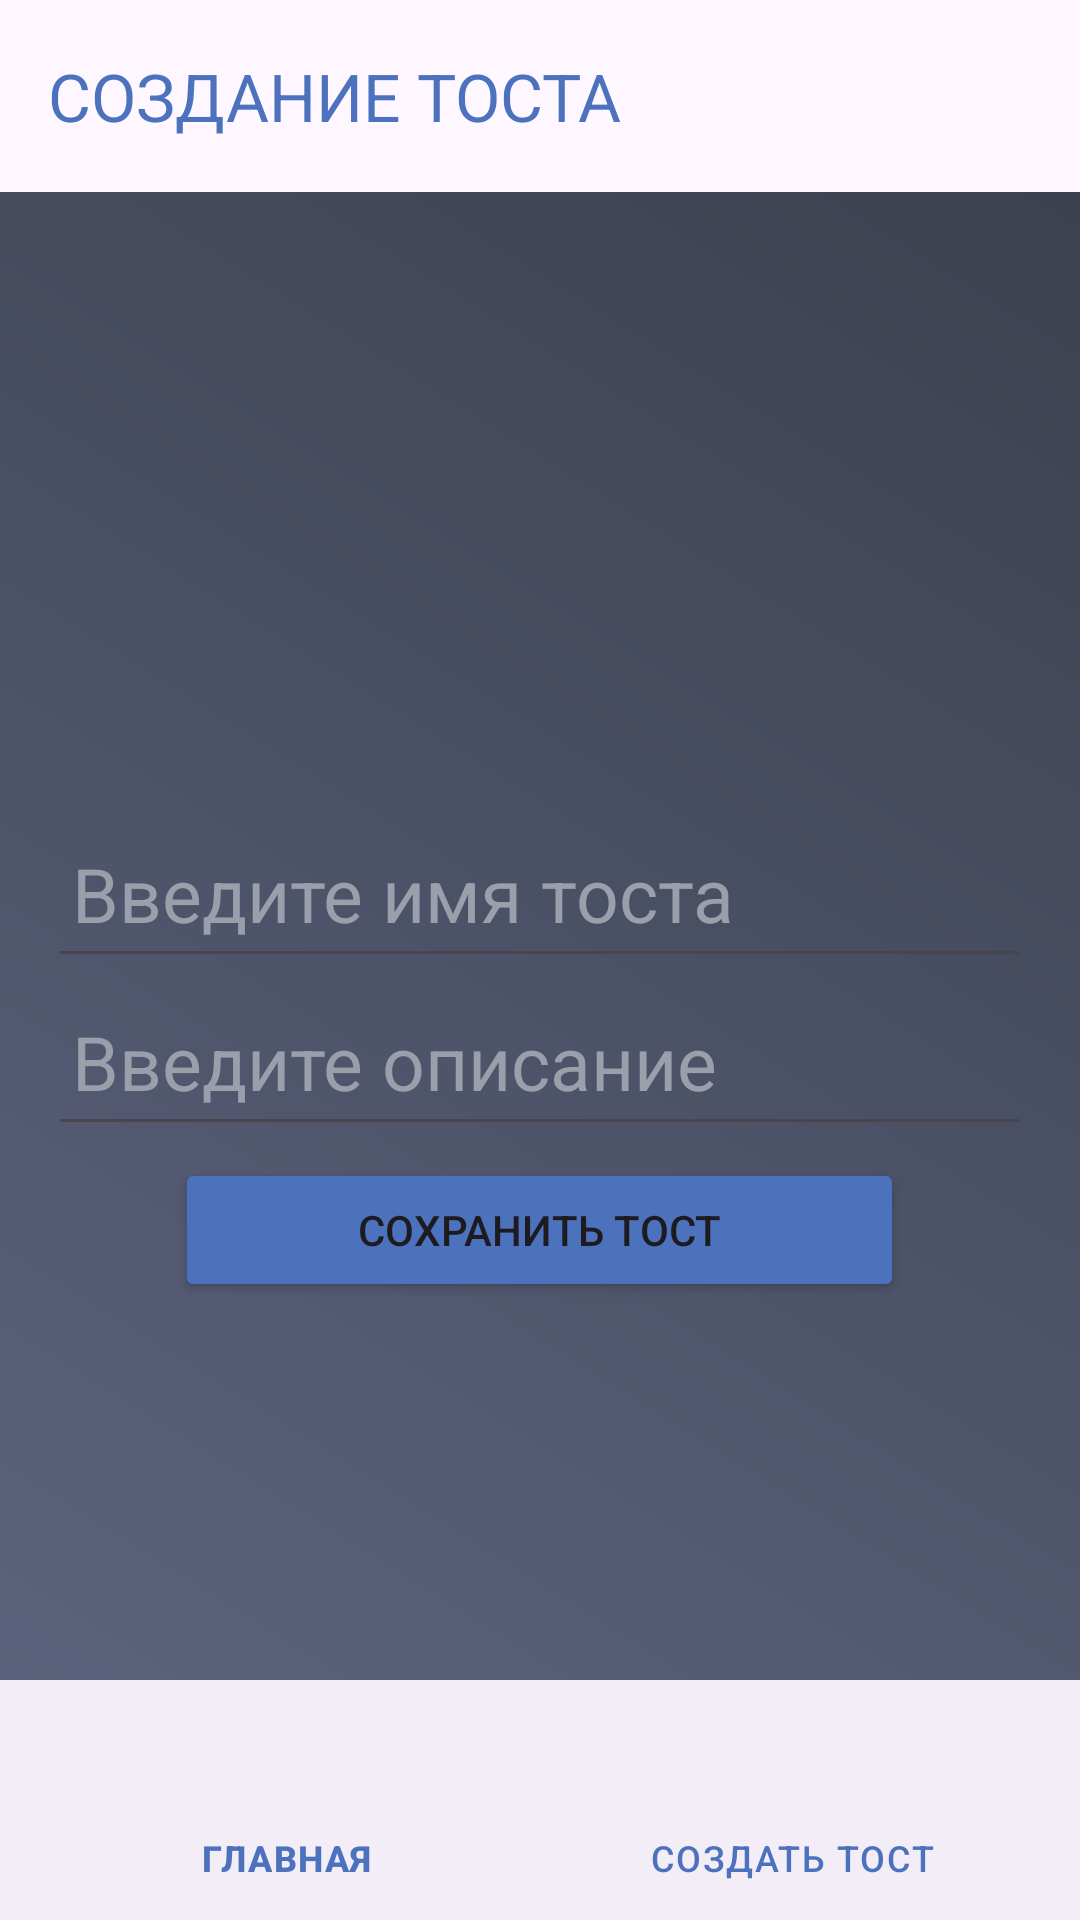

This screen was rendered from an Android layout file. Write that file and the resources it references.
<!-- AndroidManifest.xml: application theme Theme.CollectionToasts -->
<!-- res/layout/activity_create_toast.xml -->
<?xml version="1.0" encoding="utf-8"?>
<androidx.coordinatorlayout.widget.CoordinatorLayout
    xmlns:android="http://schemas.android.com/apk/res/android"
    xmlns:app="http://schemas.android.com/apk/res-auto"
    xmlns:tools="http://schemas.android.com/tools"
    android:layout_width="match_parent"
    android:layout_height="match_parent"
    android:fitsSystemWindows="true"
    android:background="@color/white"
    tools:context=".MainActivity">

    <com.google.android.material.appbar.AppBarLayout
        android:layout_width="match_parent"
        android:layout_height="wrap_content"
        android:fitsSystemWindows="true">

        <com.google.android.material.appbar.MaterialToolbar
            android:id="@+id/toolbar"
            android:layout_width="match_parent"
            android:layout_height="?attr/actionBarSize"
            app:title="СОЗДАНИЕ ТОСТА"
            app:titleTextColor="#4d72bd"
            />
    </com.google.android.material.appbar.AppBarLayout>

    <LinearLayout
        android:layout_width="match_parent"
        android:layout_height="match_parent"
        android:layout_marginTop="?attr/actionBarSize"
        android:background="@drawable/custom_background"
        android:gravity="center_vertical"
        android:orientation="vertical"
        android:padding="16dp">

        <EditText
            android:id="@+id/themeNameEditText"
            android:layout_width="match_parent"
            android:layout_height="56dp"
            android:layout_gravity="center_vertical"
            android:hint="Введите имя тоста"
            android:textColorHint="#9b9fab"
            android:padding="8dp"
            android:textColor="@color/white"
            android:textSize="25dp" />

        <EditText
            android:id="@+id/toastEditText"
            android:layout_width="match_parent"
            android:layout_height="56dp"
            android:layout_gravity="center_vertical"
            android:hint="Введите описание"
            android:textColorHint="#9b9fab"
            android:padding="8dp"
            android:textColor="@color/white"
            android:textSize="25dp" />

        <Button
            android:id="@+id/createButton"
            android:layout_width="243dp"
            android:layout_height="wrap_content"
            android:layout_gravity="center_horizontal"
            android:layout_marginTop="4dp"
            android:drawablePadding="8dp"
            android:fontFamily="sans-serif-medium"
            android:paddingLeft="8dp"
            android:paddingRight="8dp"
            android:text="СОХРАНИТЬ ТОСТ"
            android:textAllCaps="false"
            android:textStyle="normal"
            android:backgroundTint="#4d72bd"/>
    </LinearLayout>

    
    <com.google.android.material.bottomnavigation.BottomNavigationView
        android:id="@+id/bottomNavigationView"
        android:layout_width="match_parent"
        android:layout_height="wrap_content"
        android:layout_gravity="bottom"
        app:itemTextColor="#4d72bd"
        app:menu="@menu/bottom_navigation_menu" />

</androidx.coordinatorlayout.widget.CoordinatorLayout>
<!-- resources referenced by this layout -->
<resources>
  <!-- drawable custom_background (drawable) -->
  <?xml version="1.0" encoding="utf-8"?>
  <shape xmlns:android="http://schemas.android.com/apk/res/android"
      android:shape="rectangle">
      <gradient
          android:startColor="#5e6682"
          android:endColor="#3c414f "
          android:angle="45" />
  </shape>
  <style name="Theme.CollectionToasts" parent="Base.Theme.CollectionToasts" />
  <style name="Base.Theme.CollectionToasts" parent="Theme.Material3.DayNight.NoActionBar">
          
          
      </style>
  <!-- not gathered from this repository: default colours our renderer supplied (Android Studio template values) -->
  <color name="white">#FFFFFFFF</color>
</resources>
